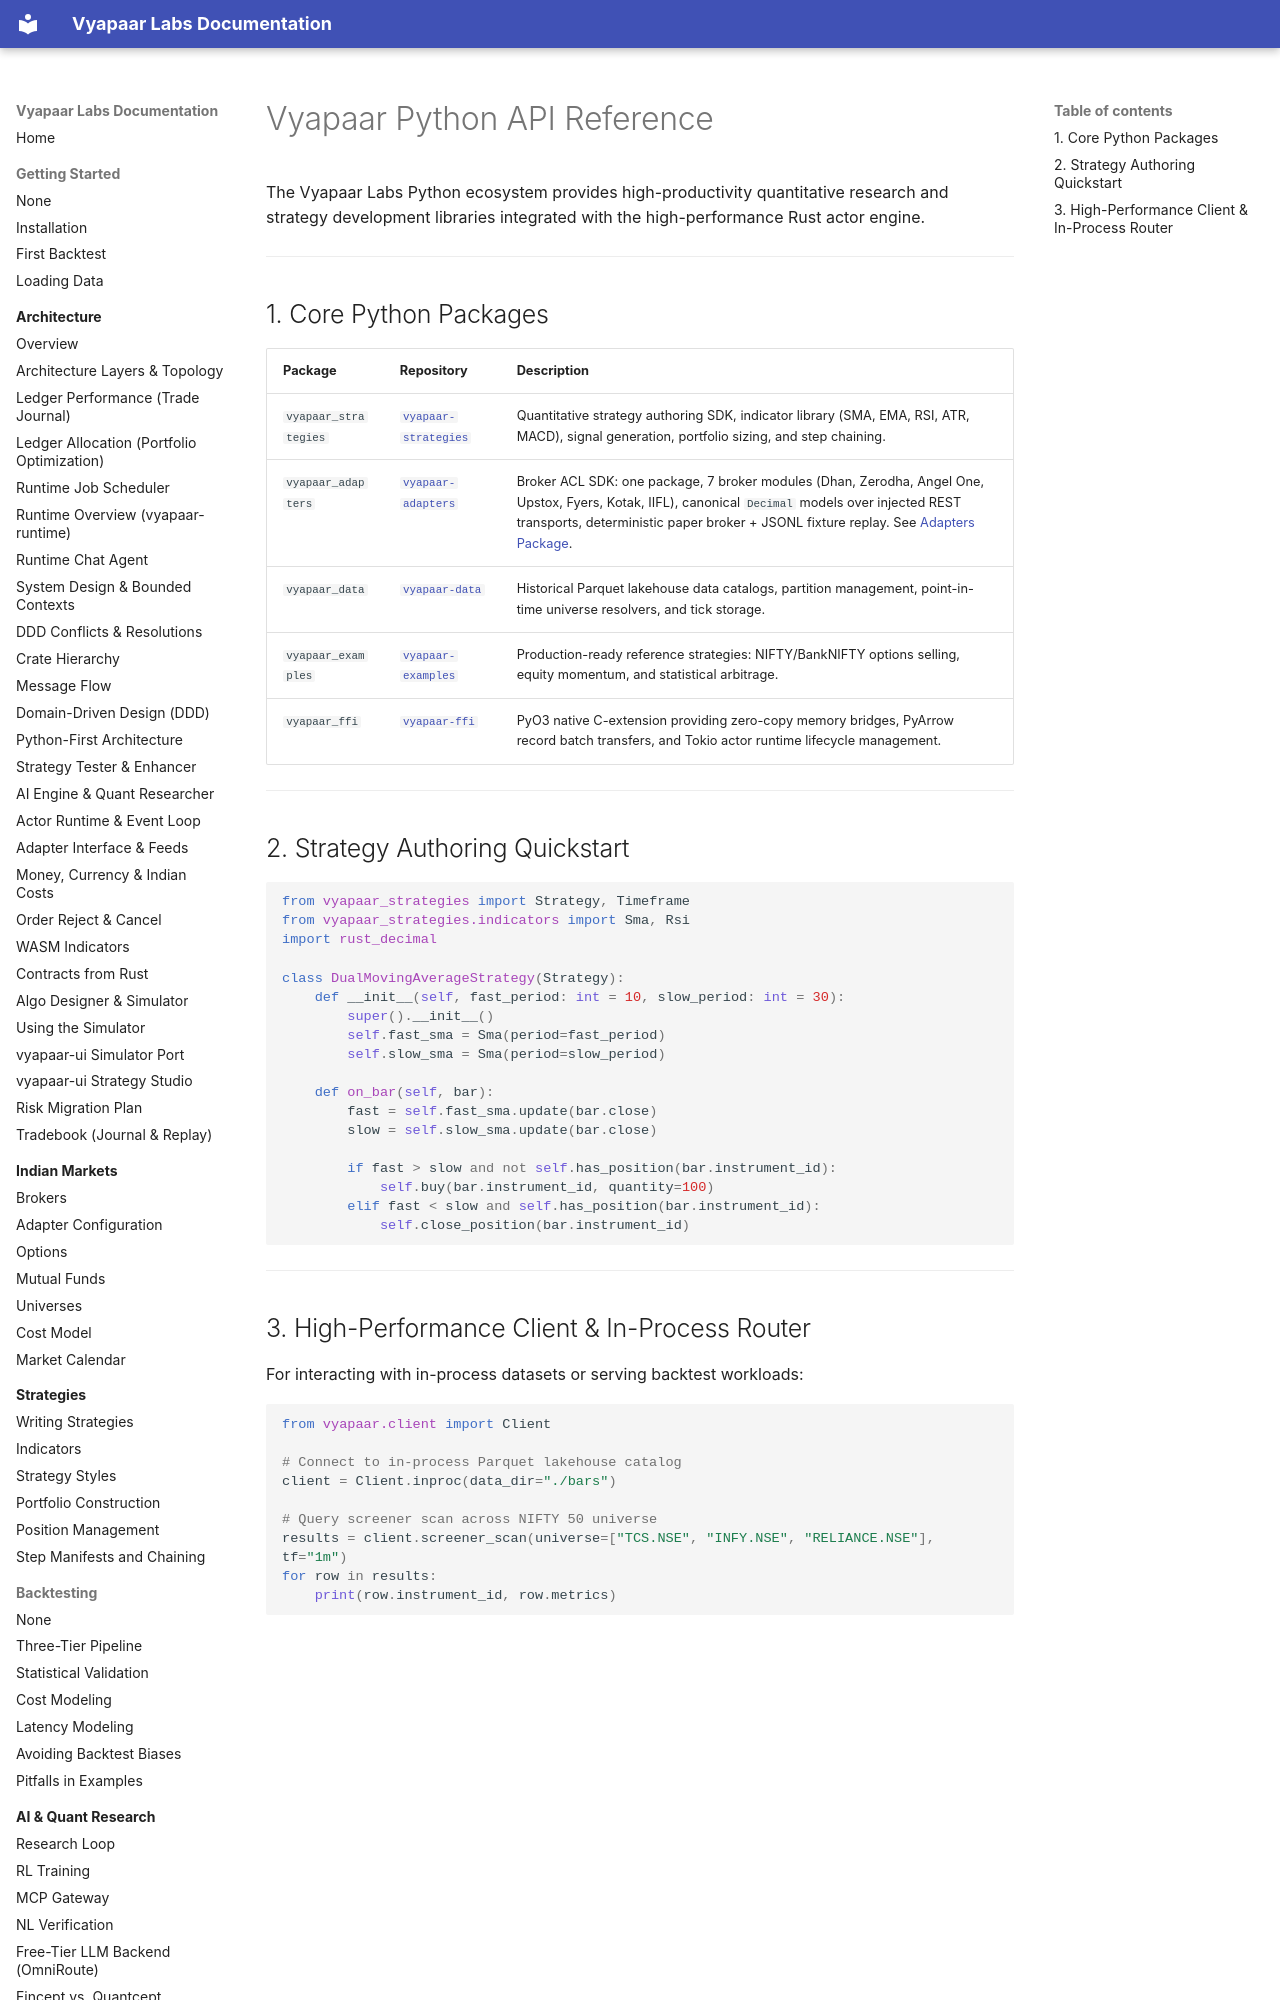

repository: vyapaar-labs/vyapaar-docs · page: api/python/index.html · generator: mkdocs

# Vyapaar Python API Reference

The Vyapaar Labs Python ecosystem provides high-productivity quantitative research and strategy development libraries integrated with the high-performance Rust actor engine.

---

## 1. Core Python Packages

| Package | Repository | Description |
| :--- | :--- | :--- |
| `vyapaar_strategies` | [`vyapaar-strategies`](https://github.com/vyapaar-labs/vyapaar-strategies) | Quantitative strategy authoring SDK, indicator library (SMA, EMA, RSI, ATR, MACD), signal generation, portfolio sizing, and step chaining. |
| `vyapaar_adapters` | [`vyapaar-adapters`](https://github.com/vyapaar-labs/vyapaar-adapters) | Broker ACL SDK: one package, 7 broker modules (Dhan, Zerodha, Angel One, Upstox, Fyers, Kotak, IIFL), canonical `Decimal` models over injected REST transports, deterministic paper broker + JSONL fixture replay. See [Adapters Package](../adapters-package.md). |
| `vyapaar_data` | [`vyapaar-data`](https://github.com/vyapaar-labs/vyapaar-data) | Historical Parquet lakehouse data catalogs, partition management, point-in-time universe resolvers, and tick storage. |
| `vyapaar_examples` | [`vyapaar-examples`](https://github.com/vyapaar-labs/vyapaar-examples) | Production-ready reference strategies: NIFTY/BankNIFTY options selling, equity momentum, and statistical arbitrage. |
| `vyapaar_ffi` | [`vyapaar-ffi`](https://github.com/vyapaar-labs/vyapaar-ffi) | PyO3 native C-extension providing zero-copy memory bridges, PyArrow record batch transfers, and Tokio actor runtime lifecycle management. |

---
